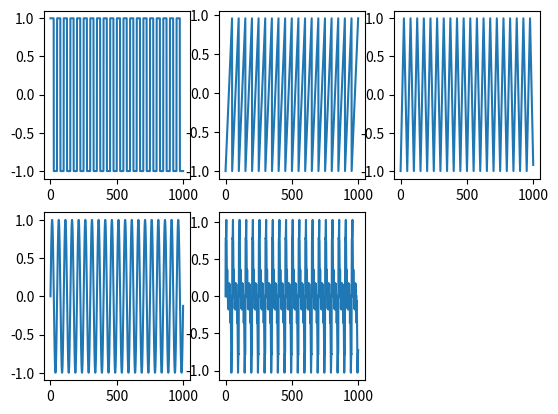

Reproduce this figure in Python.
import numpy as np



def make_square(period, n_samples):
    """
    Generate a square wave.
    """
    return np.array([1 if i % period < period / 2 else -1 for i in range(n_samples)],dtype=np.float32)


def make_sawtooth(period, n_samples):
    """
    Generate a sawtooth wave.
    """
    return np.array([2 * (i % period) / period - 1 for i in range(n_samples)],dtype=np.float32)


def make_triangle(period, n_samples):
    """
    Generate a triangle wave.
    """
    return np.array([1 - 4 * abs((i % period) - period / 2) / period for i in range(n_samples)],dtype=np.float32)


def make_sine(period, n_samples):
    """
    Generate a sine wave.
    """
    return np.array([np.sin(2 * np.pi * i / period) for i in range(n_samples)],dtype=np.float32)


def make_complex(period_f, n_samples, n_harmonics=30, rnd_state=42):
    """
    Generate a complex wave.
    """
    if rnd_state is not None:
        rnd_state= np.random.RandomState(rnd_state)
    overtone_coeffs = rnd_state.rand(n_harmonics) * 1/ np.arange(1, n_harmonics + 1)
    freq = 2 * np.pi / period_f
    t = np.arange(n_samples,dtype=np.float32)
    wave = np.zeros(n_samples,dtype=np.float32)
    for i in range(n_harmonics):
        overtone = np.sin(freq * (i + 1) * t)
        overtone *= overtone_coeffs[i]
        if i == 0:
            wave = overtone
        else:
            wave += overtone
    return wave

def test_signals():
    """
    Test the signal generation functions.
    """
    import matplotlib.pyplot as plt
    n_samples = 1000
    period = 50
    for i, wave in enumerate([make_square, make_sawtooth, make_triangle, make_sine]):
        plt.subplot(2, 3, i + 1)
        plt.plot(wave(period, n_samples))
    

    n_harmonics = 1000
    period_f = 50
    plt.subplot(2, 3, 5)
    plt.plot(make_complex(period_f, n_samples, n_harmonics))
    plt.show()  


if __name__ == "__main__":
    test_signals()